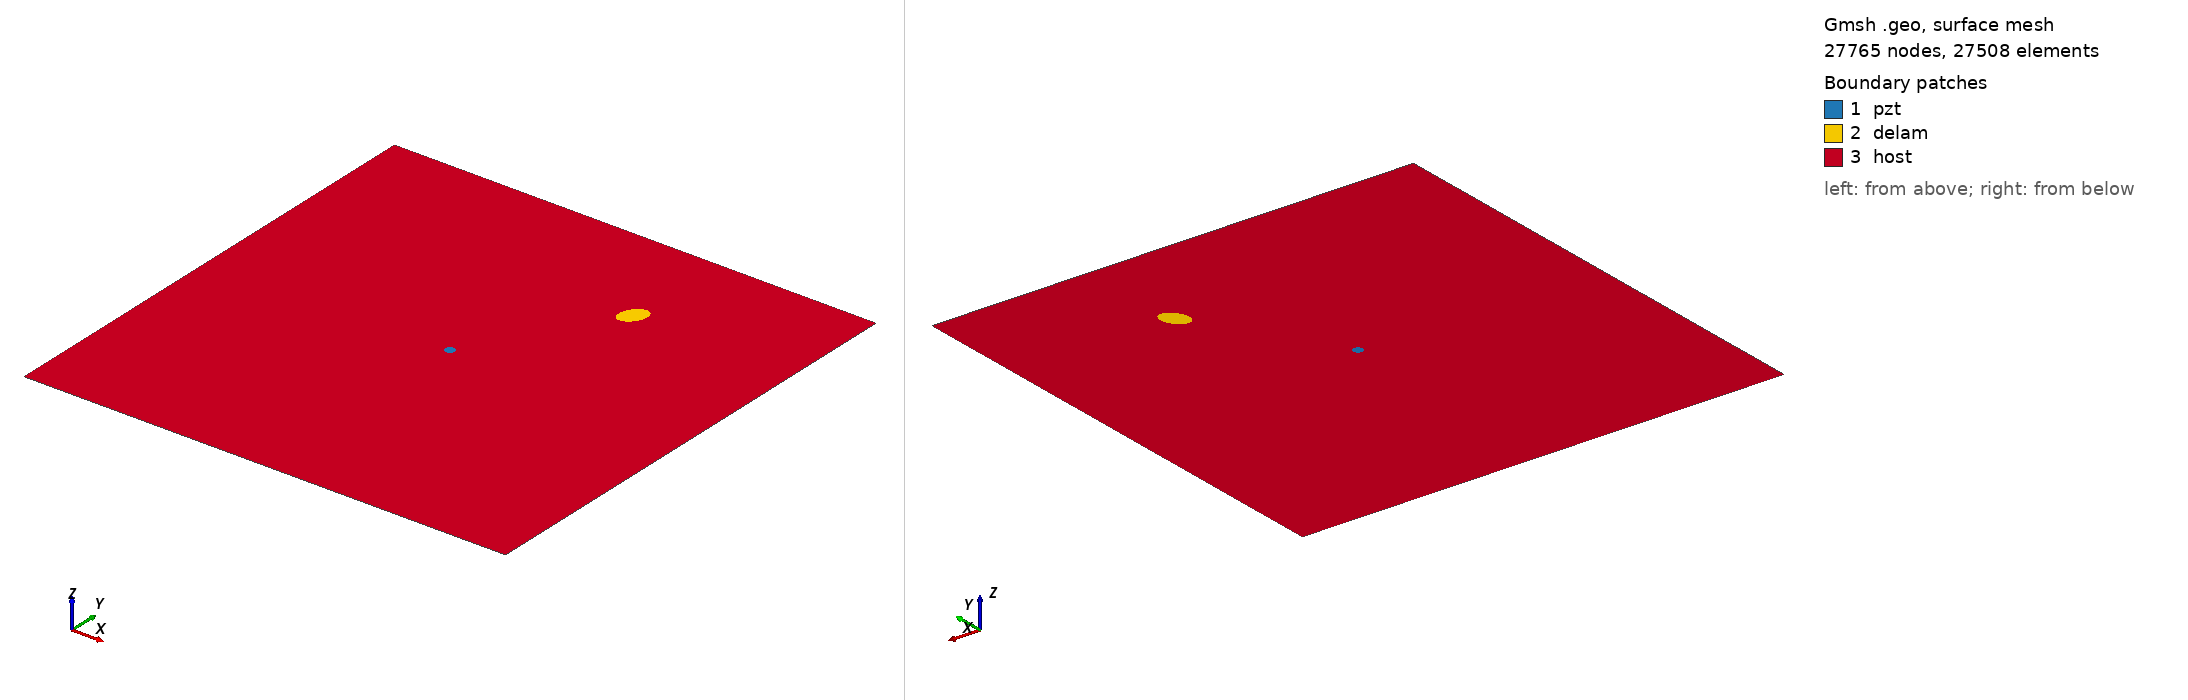

Gmsh geometry script, surface-meshed: 27765 nodes, 27508 surface elements. Boundary patches (legend numbers): 1 pzt, 2 delam, 3 host. Left view from above one corner, right view from below the opposite corner. Legend entries are the model's physical surfaces. The drawing asked Gmsh for element sizes between 1% and 20% of the model's largest extent; the script's own settings can give other sizes.

=== m_225_delam1_position_no_77_a_15mm_b_10mm_angle_60.geo (drawn) ===
SetFactory("OpenCASCADE");
L=0.500000; 
W=0.500000; 
a=0.015000; 
b=0.010000; 
x=0.333333; 
y=0.388889; 
alpha=0.333333 *Pi; 
r=0.005000; 
xpzt=0.250000; 
ypzt=0.250000; 
//+
Point(1) = {0, 0, 0, 1.0};
//+
Point(2) = {L, 0, 0, 1.0};
//+
Point(3) = {L, W, 0, 1.0};
//+
Point(4) = {0, W, 0, 1.0};
//+
Line(1) = {1, 2};
//+
Line(2) = {2, 3};
//+
Line(3) = {3, 4};
//+
Line(4) = {4, 1};
//+
Circle(5) = {xpzt, ypzt, -0, r, 0, 2*Pi};
//+
Ellipse(6) = {x, y, -0, a, b, 0, 2*Pi};
//+
Rotate {{0, 0, 1}, {x, y, 0}, alpha} {
  Curve{6}; 
}
//+
Curve Loop(1) = {4, 1, 2, 3};
//+
Curve Loop(2) = {6};
//+
Curve Loop(3) = {5};
//+
Curve Loop(4) = {6};
//+
Curve Loop(5) = {5};
//+
Plane Surface(1) = {5};
//+
Plane Surface(2) = {4};
//+
Plane Surface(3) = {1, 2, 3};
//+
Point(9) = {xpzt, ypzt, 0, 1.0};
//+
Point{9} In Surface {1};// mesh node at centre of pzt
//+
Physical Surface("pzt") = {1};
//+
Physical Surface("delam") = {2};
//+
Physical Surface("host") = {3};

Mesh.Algorithm = 6; // Frontal
Mesh.CharacteristicLengthFactor = 0.080000;
Mesh.CharacteristicLengthMin = 0.001000;
Mesh.CharacteristicLengthMax = 0.200000;
Mesh.RecombineAll = 1; // Apply recombination algorithm
Mesh.SubdivisionAlgorithm = 1; // 1: all quadrangles
Mesh.Smoothing = 1;
